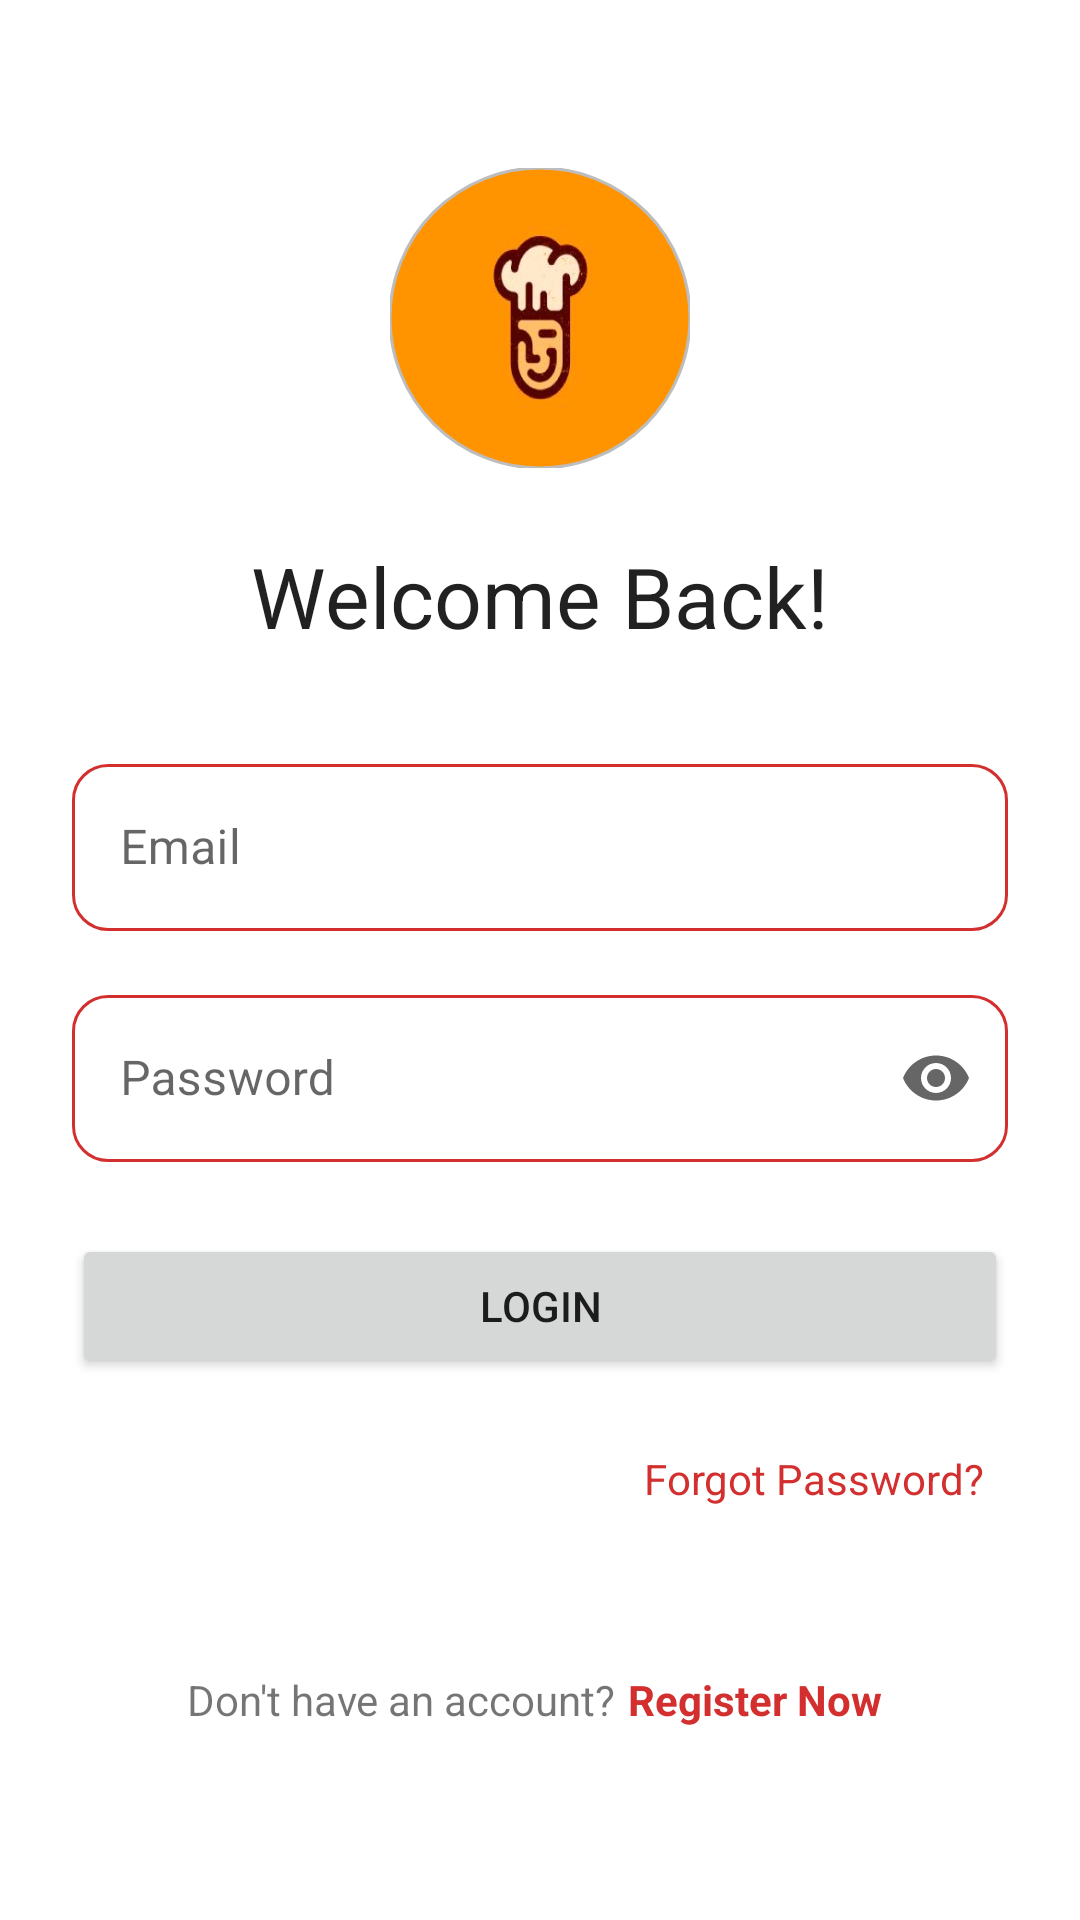

Layout XML and referenced resources for this Android screen:
<!-- AndroidManifest.xml: application theme Theme.MealMate -->
<!-- res/layout/fragment_login.xml -->
<?xml version="1.0" encoding="utf-8"?>
<androidx.constraintlayout.widget.ConstraintLayout xmlns:android="http://schemas.android.com/apk/res/android"
    xmlns:app="http://schemas.android.com/apk/res-auto"
    xmlns:tools="http://schemas.android.com/tools"
    android:layout_width="match_parent"
    android:layout_height="match_parent"
    android:padding="24dp"
    tools:context=".ui.auth.LoginFragment">

    <com.google.android.material.imageview.ShapeableImageView
        android:id="@+id/imageViewLogoLogin"
        android:layout_width="100dp"
        android:layout_height="100dp"
        android:layout_marginTop="32dp"
        android:scaleType="centerCrop"
        android:src="@drawable/logo_auth_screens"
        app:layout_constraintEnd_toEndOf="parent"
        app:layout_constraintStart_toStartOf="parent"
        app:layout_constraintTop_toTopOf="parent"
        app:shapeAppearanceOverlay="@style/ShapeAppearance.Material3.Corner.Full"
        app:strokeColor="?attr/colorOutline"
        app:strokeWidth="1dp"
        android:contentDescription="@string/app_logo_description" />

    <TextView
        android:id="@+id/textViewLoginTitle"
        android:layout_width="wrap_content"
        android:layout_height="wrap_content"
        android:text="@string/welcome_back"
        android:textAppearance="@style/TextAppearance.Material3.HeadlineMedium"
        app:layout_constraintTop_toBottomOf="@id/imageViewLogoLogin"
        app:layout_constraintStart_toStartOf="parent"
        app:layout_constraintEnd_toEndOf="parent"
        android:layout_marginTop="24dp"/>

    <com.google.android.material.textfield.TextInputLayout
        android:id="@+id/textFieldEmailLayout"
        style="@style/Widget.MealMate.TextInputLayout.OutlinedBox.Rounded"
        android:layout_width="0dp"
        android:layout_height="wrap_content"
        android:layout_marginTop="32dp"
        android:hint="@string/email"
        app:layout_constraintTop_toBottomOf="@id/textViewLoginTitle"
        app:layout_constraintStart_toStartOf="parent"
        app:layout_constraintEnd_toEndOf="parent">

        <com.google.android.material.textfield.TextInputEditText
            android:id="@+id/editTextEmail"
            android:layout_width="match_parent"
            android:layout_height="wrap_content"
            android:inputType="textEmailAddress"
            android:maxLines="1"/>
    </com.google.android.material.textfield.TextInputLayout>

    <com.google.android.material.textfield.TextInputLayout
        android:id="@+id/textFieldPasswordLayout" style="@style/Widget.MealMate.TextInputLayout.OutlinedBox.Rounded"
        android:layout_width="0dp"
        android:layout_height="wrap_content"
        android:layout_marginTop="16dp"
        android:hint="@string/password"
        app:endIconMode="password_toggle"
        app:layout_constraintTop_toBottomOf="@id/textFieldEmailLayout"
        app:layout_constraintStart_toStartOf="parent"
        app:layout_constraintEnd_toEndOf="parent">

        <com.google.android.material.textfield.TextInputEditText
            android:id="@+id/editTextPassword"
            android:layout_width="match_parent"
            android:layout_height="wrap_content"
            android:inputType="textPassword"
            android:maxLines="1"/>
    </com.google.android.material.textfield.TextInputLayout>

    <Button
        android:id="@+id/buttonLogin"
        android:layout_width="0dp"
        android:layout_height="wrap_content"
        android:layout_marginTop="24dp"
        android:paddingVertical="12dp"
        android:text="@string/login"
        app:layout_constraintTop_toBottomOf="@id/textFieldPasswordLayout"
        app:layout_constraintStart_toStartOf="parent"
        app:layout_constraintEnd_toEndOf="parent" />

    <TextView
        android:id="@+id/textViewForgotPassword"
        android:layout_width="wrap_content"
        android:layout_height="wrap_content"
        android:text="@string/forgot_password"
        android:layout_marginTop="16dp"
        android:padding="8dp"
        android:textColor="?attr/colorPrimary"
        app:layout_constraintTop_toBottomOf="@id/buttonLogin"
        app:layout_constraintEnd_toEndOf="parent"/>

    <LinearLayout
        android:id="@+id/layoutRegisterNow"
        android:layout_width="wrap_content"
        android:layout_height="wrap_content"
        android:orientation="horizontal"
        app:layout_constraintBottom_toBottomOf="parent"
        app:layout_constraintStart_toStartOf="parent"
        app:layout_constraintEnd_toEndOf="parent"
        android:layout_marginBottom="32dp"
        android:padding="8dp">

        <TextView
            android:id="@+id/textViewNoAccount"
            android:layout_width="wrap_content"
            android:layout_height="wrap_content"
            android:text="@string/don_t_have_an_account" />

        <TextView
            android:id="@+id/textViewRegisterNow"
            android:layout_width="wrap_content"
            android:layout_height="wrap_content"
            android:text="@string/register_now"
            android:textColor="?attr/colorPrimary"
            android:textStyle="bold"
            android:paddingStart="4dp"
            android:paddingEnd="4dp"/>
    </LinearLayout>

    <ProgressBar
        android:id="@+id/progressBarLogin"
        style="?android:attr/progressBarStyle"
        android:layout_width="wrap_content"
        android:layout_height="wrap_content"
        android:visibility="gone"
        app:layout_constraintBottom_toBottomOf="parent"
        app:layout_constraintEnd_toEndOf="parent"
        app:layout_constraintStart_toStartOf="parent"
        app:layout_constraintTop_toTopOf="parent"
        tools:visibility="visible" />

</androidx.constraintlayout.widget.ConstraintLayout>
<!-- resources referenced by this layout -->
<resources>
  <!-- drawable logo_auth_screens (drawable) -->
  <?xml version="1.0" encoding="utf-8"?>
  <layer-list xmlns:android="http://schemas.android.com/apk/res/android">
      <item android:drawable="@drawable/ic_chef_logo" />
  </layer-list>
  <string name="app_logo_description">MealMate App Logo</string>
  <string name="don_t_have_an_account">Don\'t have an account?</string>
  <string name="email">Email</string>
  <string name="forgot_password">Forgot Password?</string>
  <string name="login">Login</string>
  <string name="password">Password</string>
  <string name="register_now">Register Now</string>
  <string name="welcome_back">Welcome Back!</string>
  <style name="Widget.MealMate.TextInputLayout.OutlinedBox.Rounded" parent="Widget.MaterialComponents.TextInputLayout.OutlinedBox">
          <item name="boxStrokeColor">@color/custom_text_input_outline_color</item>
          <item name="boxCornerRadiusTopStart">12dp</item>
          <item name="boxCornerRadiusTopEnd">12dp</item>
          <item name="boxCornerRadiusBottomStart">12dp</item>
          <item name="boxCornerRadiusBottomEnd">12dp</item>
          
          
      </style>
  <style name="Theme.MealMate" parent="Theme.MaterialComponents.Light.NoActionBar">
          
          <item name="colorPrimary">@color/firebase_red_700</item>
          <item name="colorOnPrimary">@color/white</item>
          <item name="colorPrimaryContainer">@color/firebase_red_100</item>
          <item name="colorOnPrimaryContainer">@color/firebase_red_900</item>
  
          
          <item name="colorSecondary">@color/firebase_yellow_700</item>
          <item name="colorOnSecondary">@color/black</item>
          <item name="colorSecondaryContainer">@color/firebase_yellow_100</item>
          <item name="colorOnSecondaryContainer">@color/firebase_yellow_900</item>
  
          
          <item name="colorTertiary">@color/orange_500</item>
          <item name="colorOnTertiary">@color/white</item>
          <item name="colorTertiaryContainer">@color/orange_100</item>
          <item name="colorOnTertiaryContainer">@color/orange_900</item>
  
          
          <item name="colorSurface">@color/white</item>
          <item name="colorOnSurface">@color/black</item>
          <item name="colorSurfaceVariant">@color/gray_100</item>
          <item name="colorOnSurfaceVariant">@color/gray_700</item>
  
          
          <item name="colorOutline">@color/gray_400</item>
          <item name="colorOutlineVariant">@color/gray_200</item>
  
          
          <item name="android:statusBarColor">?attr/colorPrimary</item>
          
      </style>
  <!-- drawable ic_chef_logo (drawable) -->
  <?xml version="1.0" encoding="utf-8"?>
  <layer-list xmlns:android="http://schemas.android.com/apk/res/android">
      <item
          android:drawable="@drawable/logo_foreground_source"
          android:width="80dp"
          android:height="80dp"
          android:gravity="center" />
  </layer-list>
  <color name="firebase_red_700">#D32F2F</color>
  <color name="white">#FFFFFFFF</color>
  <color name="firebase_red_100">#FFCDD2</color>
  <color name="firebase_red_900">#B71C1C</color>
  <color name="firebase_yellow_700">#FFB300</color>
  <color name="black">#FF000000</color>
  <color name="firebase_yellow_100">#FFECB3</color>
  <color name="firebase_yellow_900">#FF8F00</color>
  <color name="orange_500">#FF9800</color>
  <color name="orange_100">#FFF3E0</color>
  <color name="orange_900">#E65100</color>
  <color name="gray_100">#F5F5F5</color>
  <color name="gray_700">#616161</color>
  <color name="gray_400">#BDBDBD</color>
  <color name="gray_200">#EEEEEE</color>
  <!-- drawable logo_foreground_source: png bitmap (drawable, 5453 bytes) -->
</resources>
